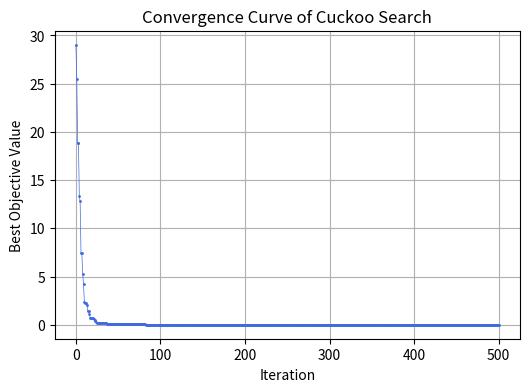

This chart was generated by the following Python code:
import numpy as np
import matplotlib.pyplot as plt

# Objective function
def f(x):
    return np.sum((x - 1) ** 2)

def cuckoo_search(f, n=100, D=10, lb=-5, ub=5, pa=0.25, alpha=0.3, iters=50):
    """
    Simple Cuckoo Search (updated implementation but same signature)
    - levy-like gaussian step
    - discovery: replace fraction pa of worst nests with new random nests
    - proper best / fitness updates
    """
    rnd = np.random.RandomState()  # use numpy RNG (no explicit seed in signature)
    X = rnd.uniform(lb, ub, (n, D))
    F = np.array([f(x) for x in X])
    best_idx = np.argmin(F)
    x_best, f_best = X[best_idx].copy(), F[best_idx]
    history = [f_best]

    for _ in range(iters):
        # generate new solutions and try to replace random nests
        for i in range(n):
            step = alpha * rnd.normal(0, 1, D)  # levy-like gaussian step
            X_new = np.clip(X[i] + step * (X[i] - x_best), lb, ub)
            f_new = f(X_new)

            j = rnd.randint(0, n)
            if f_new < F[j]:
                X[j], F[j] = X_new, f_new
                if f_new < f_best:
                    x_best, f_best = X_new.copy(), f_new

        # Discovery: replace a fraction pa of worst nests with new random solutions
        if pa > 0:
            num_replace = int(np.ceil(pa * n))
            if num_replace > 0:
                worst_idx = np.argsort(F)[-num_replace:]
                # create new nests by perturbing existing nests
                idx = rnd.randint(0, n, size=num_replace)
                k = rnd.randint(0, n, size=num_replace)
                r = rnd.uniform(0, 1, size=(num_replace, 1))  # scalar per nest, broadcast over D
                new_nests = np.clip(X[idx] + r * (X[idx] - X[k]), lb, ub)
                X[worst_idx] = new_nests
                F[worst_idx] = np.array([f(ind) for ind in new_nests])

                # update global best if needed
                cur_best_idx = np.argmin(F)
                if F[cur_best_idx] < f_best:
                    f_best = F[cur_best_idx]
                    x_best = X[cur_best_idx].copy()

        # ensure best is up-to-date
        cur_best_idx = np.argmin(F)
        if F[cur_best_idx] < f_best:
            f_best = F[cur_best_idx]
            x_best = X[cur_best_idx].copy()

        history.append(f_best)

    return x_best, f_best, history


# Run one case
x_best, f_best, history = cuckoo_search(f, iters=500)

# Convergence curve
plt.figure(figsize=(6, 4))
plt.plot(history, color='royalblue', marker='o', markersize=1, linewidth=0.5)
plt.title("Convergence Curve of Cuckoo Search")
plt.xlabel("Iteration")
plt.ylabel("Best Objective Value")
plt.grid(True)
plt.show()


print("=== Final Result ===")
print(f"x_best = {np.round(x_best, 3)}")
print(f"f_best = {f_best:.6f}")
